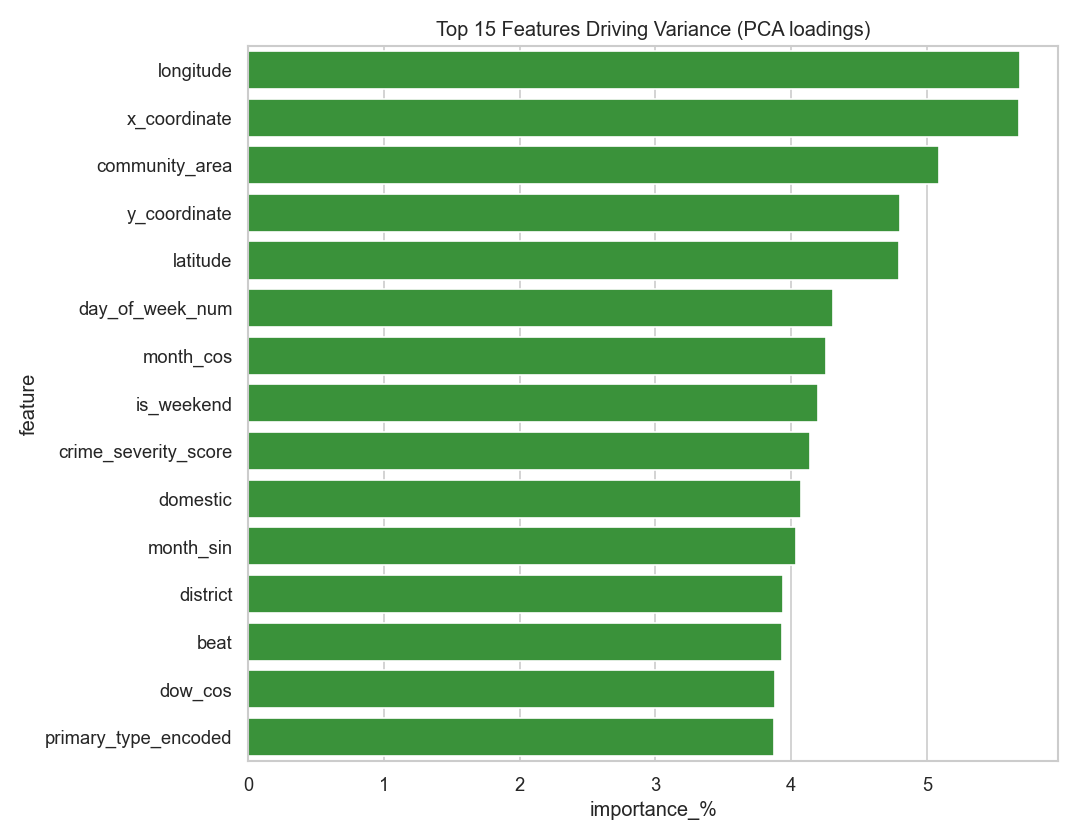

The table this chart was drawn from, first rows:
feature, importance_%
longitude, 5.685
x_coordinate, 5.682
community_area, 5.093
y_coordinate, 4.801
latitude, 4.793
day_of_week_num, 4.308
month_cos, 4.258
is_weekend, 4.197
crime_severity_score, 4.138
domestic, 4.075
month_sin, 4.039
district, 3.938
beat, 3.933
dow_cos, 3.883
primary_type_encoded, 3.874
ward, 3.871
location_encoded, 3.859
season_encoded, 3.857
hour, 3.785
dow_sin, 3.655
month, 3.608
hour_sin, 3.523
hour_cos, 2.703
year, 2.647
arrest, 1.796
